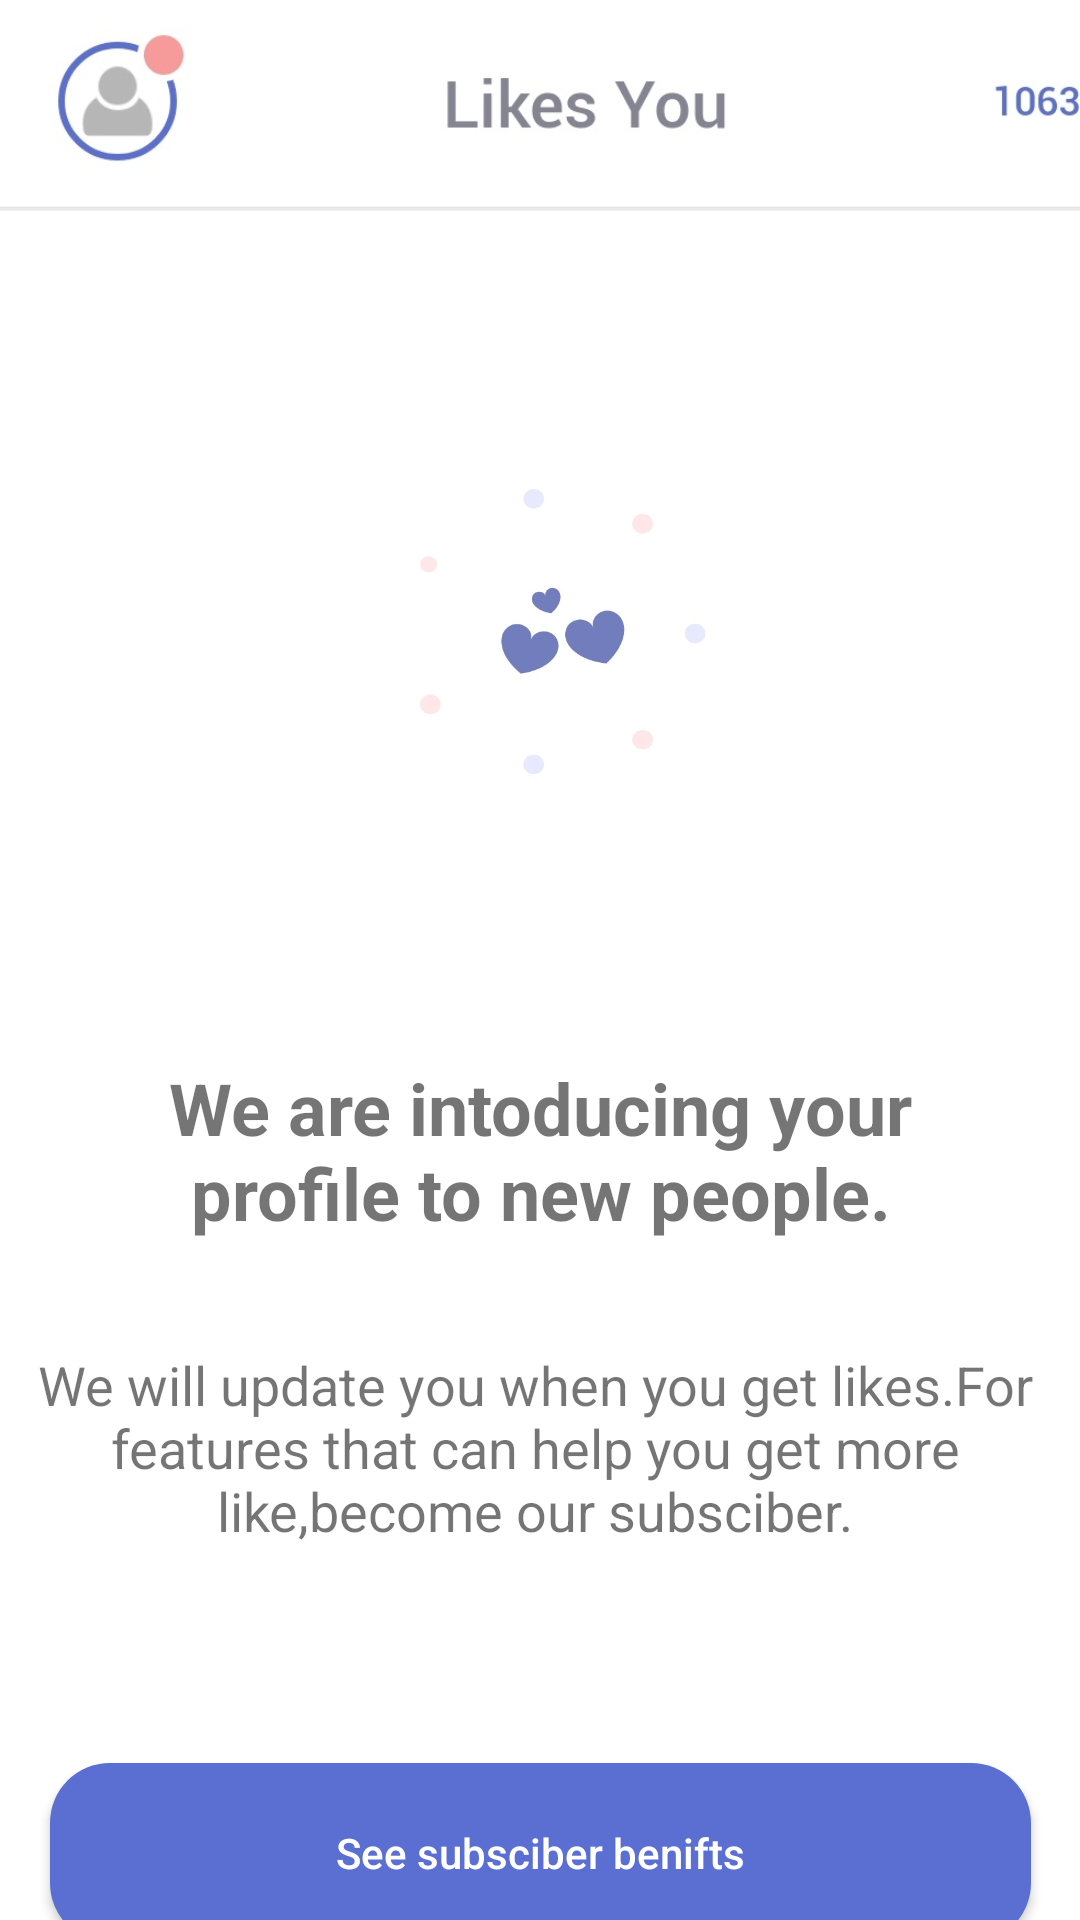

Android layout source for this screen:
<!-- AndroidManifest.xml: application theme Theme.CoffeeMeetsBagel -->
<!-- res/layout/activity_likes_you.xml -->
<?xml version="1.0" encoding="utf-8"?>
<androidx.constraintlayout.widget.ConstraintLayout xmlns:android="http://schemas.android.com/apk/res/android"
    xmlns:app="http://schemas.android.com/apk/res-auto"
    xmlns:tools="http://schemas.android.com/tools"
    android:layout_width="match_parent"
    android:layout_height="match_parent"
    android:background="@android:color/white"
    tools:context=".discover">

    <ImageView
        android:id="@+id/imageView4"
        android:layout_width="393dp"
        android:layout_height="137dp"
        android:layout_marginBottom="8dp"
        app:layout_constraintBottom_toTopOf="@+id/guideline15"
        app:layout_constraintEnd_toEndOf="parent"
        app:layout_constraintHorizontal_bias="0.0"
        app:layout_constraintStart_toStartOf="parent"
        app:srcCompat="@drawable/like_you_top_nav" />

    <androidx.constraintlayout.widget.Guideline
        android:id="@+id/guideline15"
        android:layout_width="wrap_content"
        android:layout_height="wrap_content"
        android:orientation="horizontal"
        app:layout_constraintGuide_begin="113dp" />

    <ImageView
        android:id="@+id/imageView6"
        android:layout_width="383dp"
        android:layout_height="122dp"
        app:layout_constraintBottom_toBottomOf="parent"
        app:layout_constraintEnd_toEndOf="parent"
        app:layout_constraintStart_toStartOf="parent"
        app:layout_constraintTop_toTopOf="@+id/guideline16"
        app:srcCompat="@drawable/nav_bottom_like" />

    <androidx.constraintlayout.widget.Guideline
        android:id="@+id/guideline16"
        android:layout_width="wrap_content"
        android:layout_height="wrap_content"
        android:orientation="horizontal"
        app:layout_constraintGuide_begin="679dp" />

    <Button
        android:id="@+id/profileBtnLikeYouPage"
        android:layout_width="wrap_content"
        android:layout_height="wrap_content"
        android:background="@android:color/transparent"
        app:layout_constraintBottom_toTopOf="@+id/guideline15"
        app:layout_constraintEnd_toStartOf="@+id/guideline17"
        app:layout_constraintStart_toStartOf="parent"
        app:layout_constraintTop_toTopOf="parent" />

    <androidx.constraintlayout.widget.Guideline
        android:id="@+id/guideline17"
        android:layout_width="wrap_content"
        android:layout_height="wrap_content"
        android:orientation="vertical"
        app:layout_constraintGuide_begin="99dp" />

    <Button
        android:id="@+id/suggestedPage"
        android:layout_width="91dp"
        android:layout_height="68dp"
        android:background="@android:color/transparent"
        app:layout_constraintBottom_toBottomOf="parent"
        app:layout_constraintEnd_toStartOf="@+id/guideline17"
        app:layout_constraintHorizontal_bias="0.0"
        app:layout_constraintStart_toStartOf="parent"
        app:layout_constraintTop_toTopOf="@+id/guideline16" />

    <androidx.constraintlayout.widget.Guideline
        android:id="@+id/guideline18"
        android:layout_width="wrap_content"
        android:layout_height="wrap_content"
        android:orientation="vertical"
        app:layout_constraintGuide_begin="196dp" />

    <Button
        android:id="@+id/button5"
        android:layout_width="88dp"
        android:layout_height="83dp"
        android:background="@android:color/transparent"
        app:layout_constraintBottom_toBottomOf="parent"
        app:layout_constraintEnd_toStartOf="@+id/guideline18"
        app:layout_constraintStart_toStartOf="@+id/guideline17"
        app:layout_constraintTop_toTopOf="@+id/guideline16" />

    <Button
        android:id="@+id/discover"
        android:layout_width="92dp"
        android:layout_height="78dp"
        android:background="@android:color/transparent"
        app:layout_constraintBottom_toBottomOf="parent"
        app:layout_constraintStart_toEndOf="@+id/button5"
        app:layout_constraintTop_toTopOf="@+id/guideline16" />

    <Button
        android:id="@+id/chat"
        android:layout_width="84dp"
        android:layout_height="76dp"
        android:background="@android:color/transparent"
        app:layout_constraintBottom_toBottomOf="parent"
        app:layout_constraintEnd_toEndOf="parent"
        app:layout_constraintTop_toTopOf="@+id/guideline16" />

    <androidx.constraintlayout.widget.Guideline
        android:id="@+id/guideline21"
        android:layout_width="wrap_content"
        android:layout_height="wrap_content"
        android:orientation="horizontal"
        app:layout_constraintGuide_begin="455dp" />

    <ImageView
        android:id="@+id/imageView5"
        android:layout_width="241dp"
        android:layout_height="129dp"
        app:layout_constraintBottom_toTopOf="@+id/guideline21"
        app:layout_constraintEnd_toEndOf="parent"
        app:layout_constraintStart_toStartOf="parent"
        app:layout_constraintTop_toTopOf="@+id/guideline15"
        app:layout_constraintVertical_bias="0.117"
        app:srcCompat="@drawable/like_page_img" />

    <TextView
        android:id="@+id/textView13"
        android:layout_width="319dp"
        android:layout_height="111dp"
        android:layout_marginTop="61dp"
        android:gravity="center"
        android:text="We are intoducing your profile to new people."
        android:textSize="24sp"
        android:textStyle="bold"
        app:layout_constraintEnd_toEndOf="parent"
        app:layout_constraintStart_toStartOf="parent"
        app:layout_constraintTop_toBottomOf="@+id/imageView5" />

    <TextView
        android:id="@+id/textView15"
        android:layout_width="377dp"
        android:layout_height="87dp"
        android:gravity="center"
        android:text="We will update you when you get likes.For features that can help you get more like,become our subsciber."
        android:textSize="18sp"
        app:layout_constraintBottom_toTopOf="@+id/imageView6"
        app:layout_constraintEnd_toEndOf="parent"
        app:layout_constraintHorizontal_bias="0.61"
        app:layout_constraintStart_toStartOf="parent"
        app:layout_constraintTop_toBottomOf="@+id/textView13"
        app:layout_constraintVertical_bias="0.0" />

    <Button
        android:id="@+id/toshopFromLikeSYouSubscribe"
        android:layout_width="327dp"
        android:layout_height="60dp"
        android:layout_marginTop="30dp"
        android:background="@drawable/next_btn_enable"
        android:text="See subsciber benifts"
        android:textAllCaps="false"
        android:textColor="@color/white"
        app:layout_constraintBottom_toTopOf="@+id/guideline16"
        app:layout_constraintEnd_toEndOf="parent"
        app:layout_constraintStart_toStartOf="parent"
        app:layout_constraintTop_toBottomOf="@+id/textView15" />

    <androidx.constraintlayout.widget.Guideline
        android:id="@+id/guideline28"
        android:layout_width="wrap_content"
        android:layout_height="wrap_content"
        android:orientation="vertical"
        app:layout_constraintGuide_begin="317dp" />

    <Button
        android:id="@+id/toshopFromLikeSYou"
        android:layout_width="58dp"
        android:layout_height="75dp"
        android:background="@android:color/transparent"
        app:layout_constraintBottom_toTopOf="@+id/guideline15"
        app:layout_constraintEnd_toEndOf="parent"
        app:layout_constraintStart_toStartOf="@+id/guideline28"
        app:layout_constraintTop_toTopOf="parent" />

</androidx.constraintlayout.widget.ConstraintLayout>
<!-- resources referenced by this layout -->
<resources>
  <color name="white">#FFFFFFFF</color>
  <!-- drawable like_page_img: jpg bitmap (drawable-v24, 20952 bytes) -->
  <!-- drawable like_you_top_nav: jpg bitmap (drawable-v24, 18400 bytes) -->
  <!-- drawable nav_bottom_like: jpg bitmap (drawable-v24, 24801 bytes) -->
  <!-- drawable next_btn_enable (drawable) -->
  <?xml version="1.0" encoding="utf-8"?>
  <shape xmlns:android="http://schemas.android.com/apk/res/android"
      android:shape="rectangle">
      <solid android:color="@color/appBlue"/>
      <size android:height="50dp"
          android:width="90dp"/>
      <corners android:radius="20dp"/>
  
  </shape>
  <style name="Theme.CoffeeMeetsBagel" parent="Theme.Design.Light.NoActionBar">
          
          <item name="colorPrimary">@color/purple_500</item>
          <item name="colorPrimaryVariant">@color/purple_700</item>
          <item name="colorOnPrimary">@color/white</item>
          
          <item name="colorSecondary">@color/teal_200</item>
          <item name="colorSecondaryVariant">@color/teal_700</item>
          <item name="colorOnSecondary">@color/black</item>
          
          <item name="android:statusBarColor" tools:targetApi="l">?attr/colorPrimaryVariant</item>
          
      </style>
  <color name="appBlue">#5B6FD2</color>
  <color name="purple_500">#FF6200EE</color>
  <color name="purple_700">#FF3700B3</color>
  <color name="teal_200">#FF03DAC5</color>
  <color name="teal_700">#FF018786</color>
  <color name="black">#FF000000</color>
</resources>
